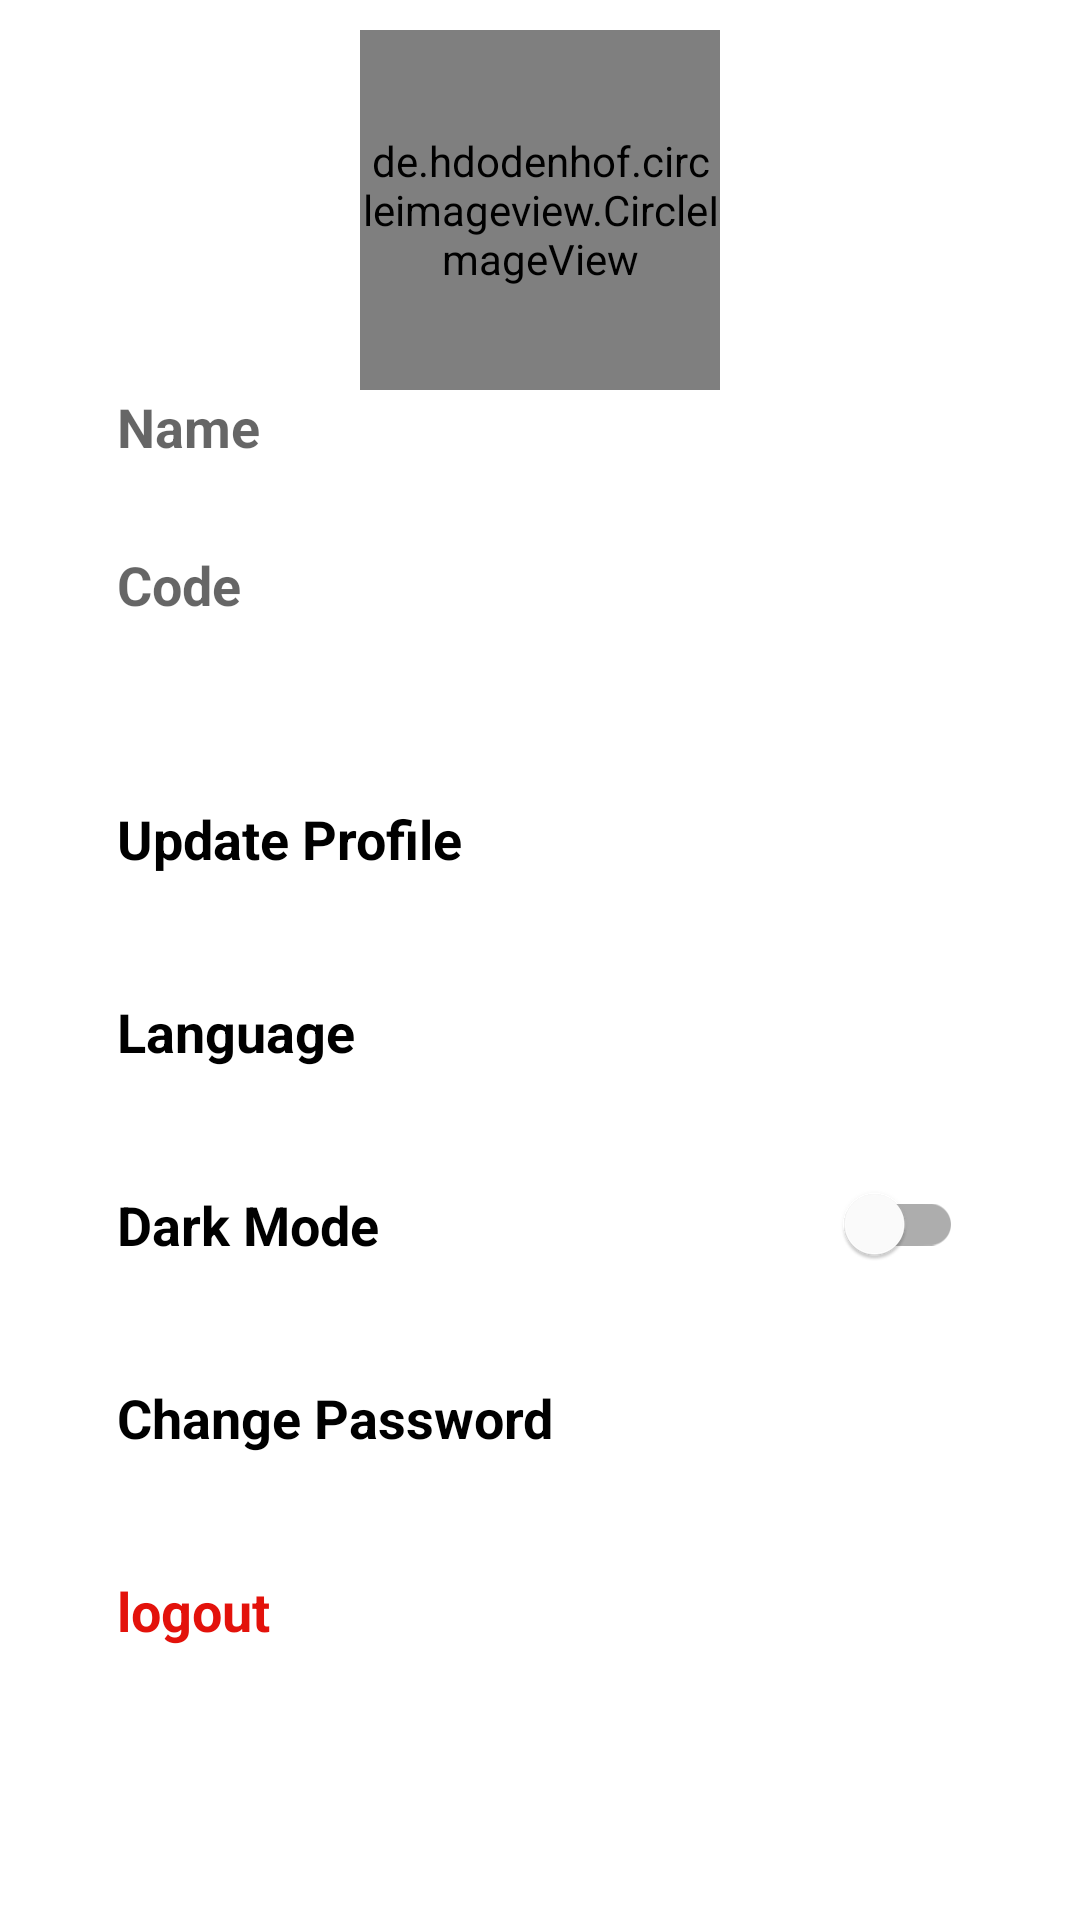

This screen was rendered from an Android layout file. Write that file and the resources it references.
<!-- AndroidManifest.xml: application theme Theme.MotataweraStudent -->
<!-- res/layout/fragment_profile.xml -->
<?xml version="1.0" encoding="utf-8"?>
<layout xmlns:android="http://schemas.android.com/apk/res/android"
    xmlns:app="http://schemas.android.com/apk/res-auto"
    xmlns:tools="http://schemas.android.com/tools">

    <ScrollView
        android:layout_width="match_parent"
        android:layout_height="wrap_content">

        <androidx.constraintlayout.widget.ConstraintLayout
            android:layout_width="match_parent"
            android:layout_height="match_parent"
android:background="?attr/backgroundColor"

            android:paddingLeft="8dp"
            android:paddingRight="8dp"
            tools:context=".ui.fragment.ProfileFragment">

            <de.hdodenhof.circleimageview.CircleImageView
                android:id="@+id/student_photo"
                android:layout_width="120dp"
                android:layout_height="120dp"
                android:layout_gravity="center_horizontal"
                android:layout_marginTop="10dp"
                android:src="@drawable/user_placeholder"
                app:layout_constraintEnd_toEndOf="parent"
                app:layout_constraintStart_toStartOf="parent"
                app:layout_constraintTop_toTopOf="parent" />


            <TextView
                android:id="@+id/update_profile"
                android:layout_width="match_parent"
                android:layout_height="wrap_content"
                android:layout_marginLeft="15dp"
                android:layout_marginTop="8dp"
                android:layout_marginRight="15dp"
                android:padding="16dp"
                android:text="@string/update_profile"
                android:textColor="@color/black"
                android:textSize="18sp"
                android:textStyle="bold"
                app:layout_constraintEnd_toEndOf="parent"
                app:layout_constraintStart_toStartOf="parent"
                app:layout_constraintTop_toBottomOf="@+id/student_id" />

            <com.google.android.material.switchmaterial.SwitchMaterial
                android:id="@+id/switch_theme"
                android:layout_width="match_parent"
                android:layout_height="wrap_content"
                android:layout_marginLeft="15dp"
                android:layout_marginTop="8dp"
                android:layout_marginRight="15dp"
                android:padding="16dp"
                android:text="@string/dark_mode"
                android:textColor="@color/black"
                android:textSize="18sp"
                android:textStyle="bold"
                app:layout_constraintEnd_toEndOf="parent"
                app:layout_constraintHorizontal_bias="0.355"
                app:layout_constraintStart_toStartOf="parent"
                app:layout_constraintTop_toBottomOf="@+id/btnLang" />

            <TextView
                android:id="@+id/change_pass"
                android:layout_width="match_parent"
                android:layout_height="wrap_content"
                android:layout_marginLeft="15dp"
                android:layout_marginTop="8dp"
                android:layout_marginRight="15dp"
                android:padding="16dp"
                android:text="@string/change_password"
                android:textColor="@color/black"
                android:textSize="18sp"
                android:textStyle="bold"
                app:layout_constraintEnd_toEndOf="parent"
                app:layout_constraintStart_toStartOf="parent"
                app:layout_constraintTop_toBottomOf="@+id/switch_theme" />

            <TextView
                android:id="@+id/logout"
                android:layout_width="match_parent"
                android:layout_height="wrap_content"
                android:layout_marginLeft="15dp"
                android:layout_marginTop="8dp"
                android:layout_marginRight="15dp"
                android:padding="16dp"
                android:text="@string/logout"
                android:textColor="@color/MainRedColor"
                android:textSize="18sp"
                android:textStyle="bold"
                app:layout_constraintEnd_toEndOf="parent"
                app:layout_constraintStart_toStartOf="parent"
                app:layout_constraintTop_toBottomOf="@+id/change_pass" />

            <TextView
                android:id="@+id/name"
                android:layout_width="wrap_content"
                android:layout_height="wrap_content"
                android:layout_marginLeft="15dp"
                android:hint="@string/name"
                android:paddingLeft="16dp"

                android:textColor="@color/black"
                android:textSize="18sp"
                android:textStyle="bold"
                app:layout_constraintBottom_toTopOf="@+id/student_name"

                app:layout_constraintStart_toStartOf="parent"
                app:layout_constraintTop_toBottomOf="@+id/student_photo" />

            <TextView
                android:id="@+id/code"
                android:layout_width="wrap_content"
                android:layout_height="wrap_content"
                android:layout_marginLeft="15dp"
                android:hint="@string/code"
                android:paddingLeft="16dp"
                android:textColor="@color/black"
                android:textSize="18sp"
                android:textStyle="bold"
                app:layout_constraintBottom_toTopOf="@+id/student_id"
                app:layout_constraintStart_toStartOf="parent"
                app:layout_constraintTop_toBottomOf="@+id/student_name" />

            <TextView
                android:id="@+id/student_name"
                android:layout_width="match_parent"
                android:layout_height="wrap_content"
                android:layout_marginLeft="15dp"
                android:layout_marginRight="15dp"
                android:gravity="center"
                android:padding="2dp"
                android:textColor="@color/black"
                android:textSize="18sp"
                android:textStyle="bold"
                app:layout_constraintEnd_toEndOf="parent"
                app:layout_constraintStart_toStartOf="parent"
                app:layout_constraintTop_toBottomOf="@+id/name" />

            <TextView
                android:id="@+id/student_id"
                android:layout_width="match_parent"
                android:layout_height="wrap_content"
                android:layout_marginLeft="15dp"
                android:layout_marginTop="8dp"
                android:layout_marginRight="15dp"
                android:gravity="center"
                android:padding="2dp"
                android:textColor="@color/black"
                android:textSize="18sp"
                android:textStyle="bold"

                app:layout_constraintEnd_toEndOf="parent"
                app:layout_constraintStart_toStartOf="parent"
                app:layout_constraintTop_toBottomOf="@+id/code" />

            <androidx.constraintlayout.widget.ConstraintLayout
                android:id="@+id/btnLang"
                android:layout_width="match_parent"
                android:layout_height="wrap_content"
                android:layout_marginLeft="15dp"
                android:layout_marginTop="8dp"
                android:layout_marginRight="15dp"
                app:layout_constraintBottom_toTopOf="@+id/switch_theme"
                app:layout_constraintEnd_toEndOf="parent"
                app:layout_constraintStart_toStartOf="parent"
                app:layout_constraintTop_toBottomOf="@+id/update_profile">

                <TextView
                    android:id="@+id/language_select"
                    android:layout_width="wrap_content"
                    android:layout_height="wrap_content"
                    android:padding="16dp"
                    android:text="@string/language"
                    android:textColor="@color/black"
                    android:textSize="18sp"
                    android:textStyle="bold"
                    app:layout_constraintStart_toStartOf="parent"
                    app:layout_constraintTop_toTopOf="parent" />

                <TextView
                    android:id="@+id/languageName"
                    android:layout_width="wrap_content"
                    android:layout_height="wrap_content"
                    android:layout_marginTop="16dp"
                    android:paddingRight="10dp"
                    android:textColor="@color/black"
                    android:textSize="15sp"


                    app:layout_constraintStart_toEndOf="@+id/language_select"
                    app:layout_constraintTop_toTopOf="parent" />

            </androidx.constraintlayout.widget.ConstraintLayout>

        </androidx.constraintlayout.widget.ConstraintLayout>
    </ScrollView>
</layout>
<!-- resources referenced by this layout -->
<resources>
  <color name="MainRedColor">#E3120B</color>
  <color name="black">#FF000000</color>
  <string name="change_password">Change Password</string>
  <string name="code">Code</string>
  <string name="dark_mode">Dark Mode</string>
  <string name="language">Language</string>
  <string name="logout">logout</string>
  <string name="name">Name</string>
  <string name="update_profile">Update Profile</string>
  <style name="Theme.MotataweraStudent" parent="Theme.MaterialComponents.DayNight.DarkActionBar">
          
          <item name="colorPrimary">@color/red_500</item>
          <item name="colorPrimaryVariant">@color/MainRedColor</item>
          <item name="colorOnPrimary">@color/white</item>
          
          <item name="colorSecondary">@color/teal_200</item>
          <item name="colorSecondaryVariant">@color/teal_700</item>
          <item name="colorOnSecondary">@color/black</item>
          
          <item name="android:statusBarColor" tools:targetApi="l">?attr/colorPrimaryVariant</item>
          
  
      </style>
  <color name="red_500">#F44336</color>
  <color name="white">#FFFFFFFF</color>
  <color name="teal_200">#80CBC4</color>
  <color name="teal_700">#00796B</color>
</resources>
